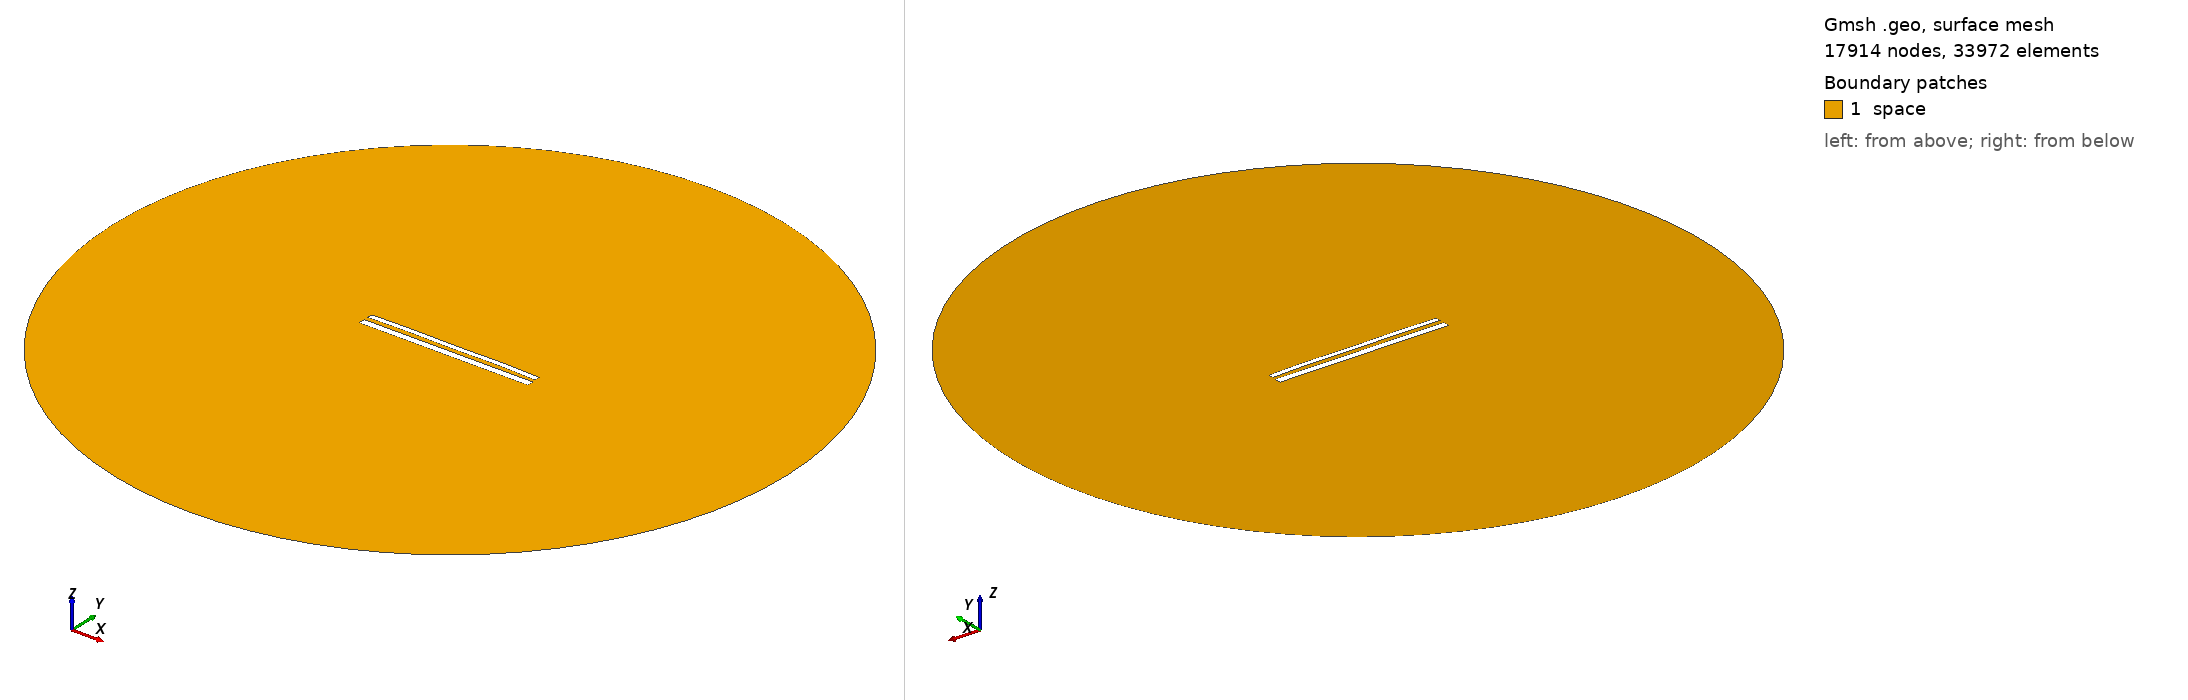

Gmsh geometry script, surface-meshed: 17914 nodes, 33972 surface elements. Boundary patches (legend numbers): 1 space. Left view from above one corner, right view from below the opposite corner. Legend entries are the model's physical surfaces. The drawing asked Gmsh for element sizes between 1% and 20% of the model's largest extent; the script's own settings can give other sizes.

=== 1590.geo (drawn) ===
//---------------------------------------
// Geometry kernel
//---------------------------------------

SetFactory("OpenCASCADE");



//---------------------------------------
// Parameters of the geometry
//---------------------------------------

// Overetch of the upper plate
overetch = 0.375;

// Distance between the plates
distance = 2.5;

// Discretization over the x axis (for the deformation)
nx = 50; 

// Length of the plate
L = 100 - overetch; 

// Number of modes
n = 4; 

// 1st mode coefficient
coeff(1) = 0.0;
beta(1) = 0.596864 * 3.1415926535 / L;

// 2nd mode coefficient
coeff(2) = 0.15;
beta(2) = 1.49418 * 3.1415926535 / L;

// 3rd mode coefficient
coeff(3) = 0.0;
beta(3) = 2.50025 * 3.1415926535 / L;

// 4th mode coefficient
coeff(4) = 0.15;
beta(4) = 3.49999 * 3.1415926535 / L;



//---------------------------------------
// Upper plate (deformed rectangle)
//---------------------------------------

// Coordiantes of the upper plate
xmin = -50;
xmax = 50 - overetch;

// Height of the upper plate
yheight = 4 - 2 * overetch;

// Indexes of the points
UpperID[] = {};
LowerID[] = {};
LeftID[] = {};
RightID[] = {};

// Point index
p = 1;

// Horizontal edges
For i In {1:nx}
    x = xmin + (i-1)*(xmax - xmin)/(nx-1);

    y_bottom = distance / 2 + overetch;
    For j In {1:n}
        C = (Cosh(beta(j)*L) + Cos(beta(j)*L)) / (Sinh(beta(j)*L) + Sin(beta(j)*L));
        y_bottom  = y_bottom + coeff(j) * (Cosh(beta(j)*(x+50)) - Cos(beta(j)*(x+50)) - C * (Sinh(beta(j)*(x+50)) - Sin(beta(j)*(x+50))));
    EndFor

    y_top = y_bottom + yheight;

    Point(p) = {x, y_top, 0, 1.0};
    UpperID[i] = p;
    p = p + 1;

    Point(p) = {x, y_bottom, 0, 1.0};
    LowerID[i] = p;
    p = p + 1;
EndFor

// Create point lists
UpperPts[] = {}; LowerPts[] = {};
For i In {1:nx}
  UpperPts[] += {UpperID[i]};
  LowerPts[] += {LowerID[i]};
EndFor

// Build splines
Spline(1) = {UpperPts[]};
Spline(2) = {LowerPts[]};
Line(3) = {LowerPts[nx-1], UpperPts[nx-1]};
Line(4) = {LowerPts[0], UpperPts[0]};

// Build the plane surface
Curve Loop(1) = {2, 3, -1, -4};
Plane Surface(1) = {1};



//---------------------------------------
// Lower plate (rectangle)
//---------------------------------------

// Vertices
Point(1001) = {-50, -1, 0, 1.0};
Point(1002) = { 50, -1, 0, 1.0};
Point(1003) = { 50,  -5, 0, 1.0};
Point(1004) = {-50,  -5, 0, 1.0};

// Edges
Line(5) = {1001, 1002};
Line(6) = {1002, 1003};
Line(7) = {1003, 1004};
Line(8) = {1004, 1001};

// Plane surface
Line Loop(2) = {5, 6, 7, 8};
Plane Surface(2) = {2}; 



//---------------------------------------
// Outer (fictious) boundary
//---------------------------------------

// Points
Point(1005) = {0, 0, 0};       // Center
Point(1006) = {200, 0, 0};     // Start point
Point(1007) = {0, 200, 0};     // 90 degrees
Point(1008) = {-200, 0, 0};    // 180 degrees
Point(1009) = {0, -200, 0};    // 270 degrees

// Circle arcs (each needs start, center, end)
Circle(9) = {1006, 1005, 1007};
Circle(10) = {1007, 1005, 1008};
Circle(11) = {1008, 1005, 1009};
Circle(12) = {1009, 1005, 1006};

// Plane surface for the entire domain
Curve Loop(3) = {9, 10, 11, 12};
Surface(3) = {3};

// Subtract the plates from the whole domain to obtain the actual domain where we want to solve the equations
BooleanDifference{ Surface{3}; Delete; }{ Surface{1}; Surface{2}; Delete; }




//---------------------------------------
// Transfinite Lines/Curves
//---------------------------------------

// Set the number of points on the boundaries
r = 12;
d = 0.15;

// Plates
Transfinite Curve {1} = 50*r/4 Using Progression 1;
Transfinite Line {2} = 50*r Using Progression 1;
Transfinite Curve {3, 4} = 2*r Using Progression 1+d;
Transfinite Line {5} = 50*r Using Progression 1;
Transfinite Line {7} = 50*r/4 Using Progression 1;
Transfinite Line {6} = 2*r Using Progression 1+d;
Transfinite Line {8} = 2*r Using Progression 1-d;

// Outer boundary
Transfinite Line {9, 10, 11, 12} = 20 Using Progression 1;



//---------------------------------------
// Physical groups
//---------------------------------------                

// Physical curves (boundaries)
Physical Line("force_segment", 10) = {2};
Physical Line("upper_plate", 11) = {1, 3, 4};
Physical Line("lower_plate", 12) = {5, 6, 7, 8};
Physical Line("boundary", 20) = {9, 10, 11, 12};

// Physical Surfaces
Physical Surface("space", 30) = {3};



//---------------------------------------
// 6. Generate the Mesh
//---------------------------------------

// 2D mesh generation
Mesh 2;
